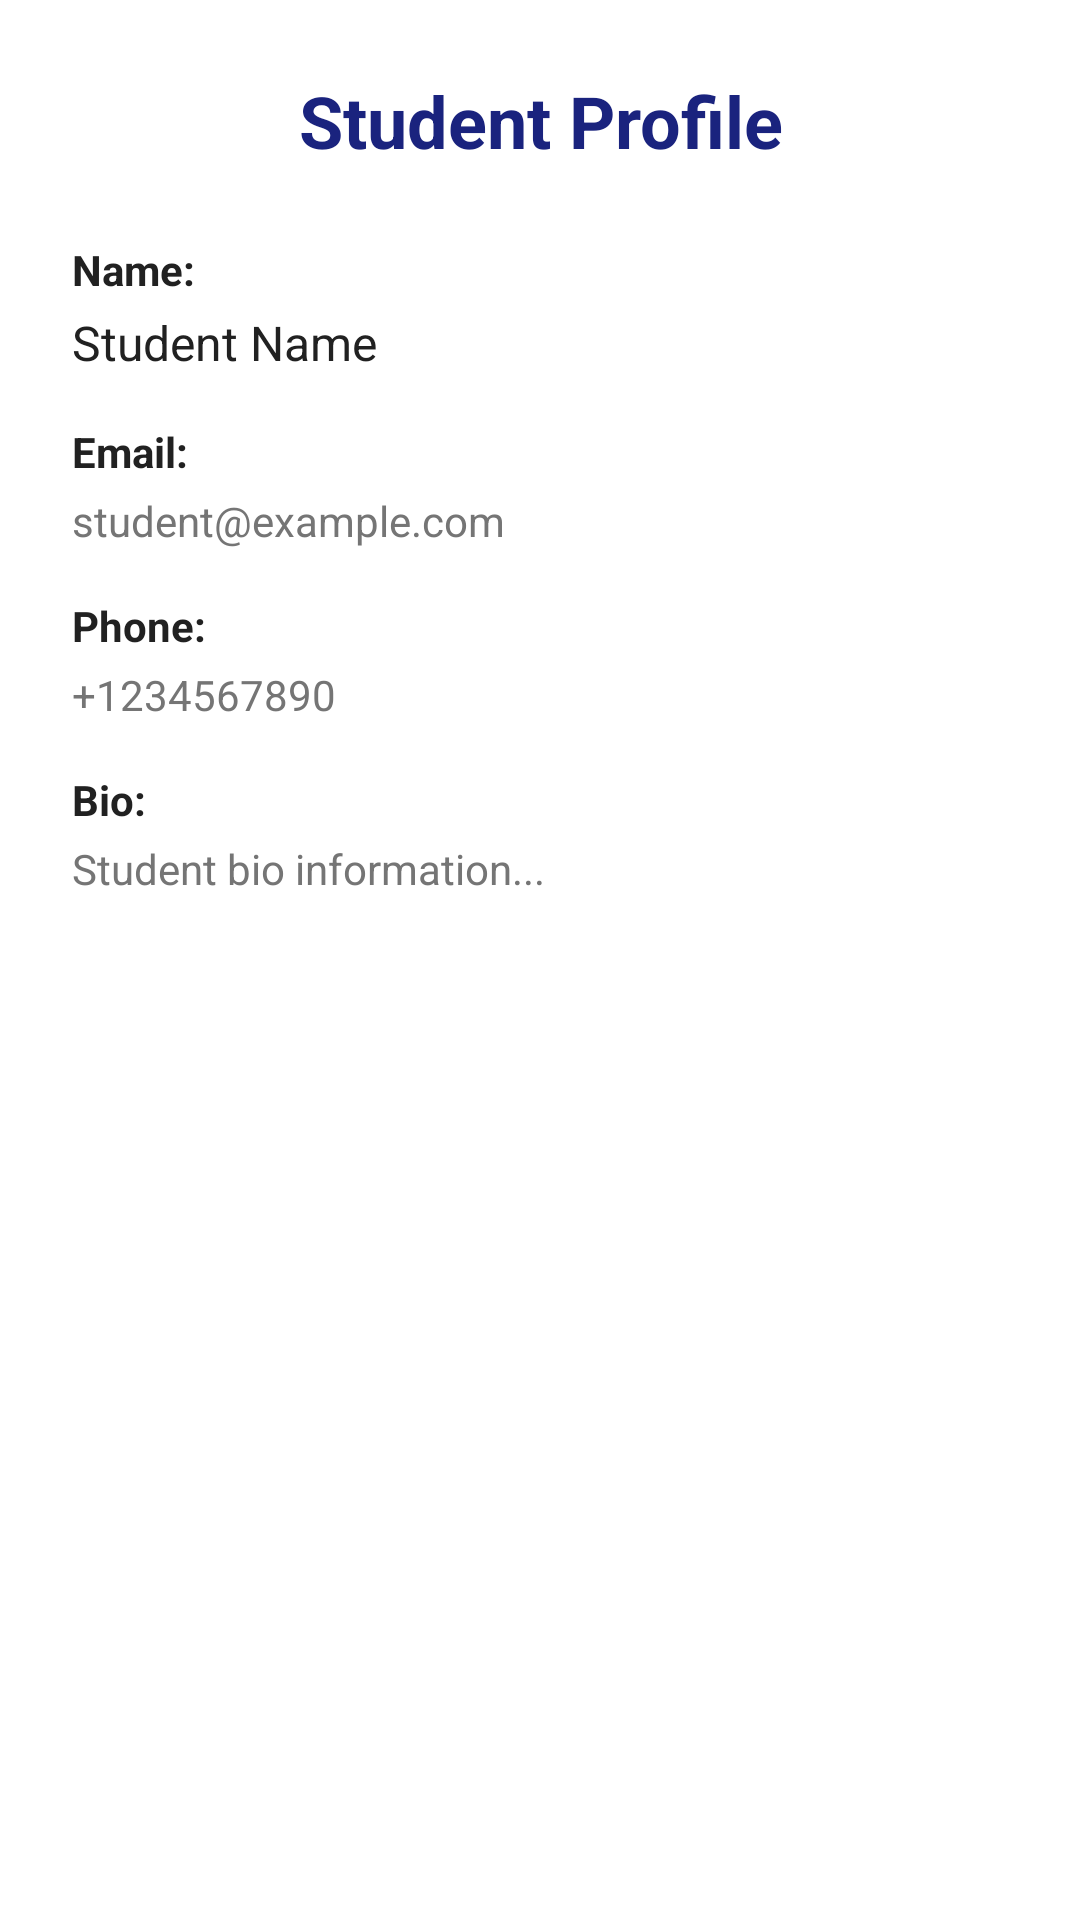

Here is an Android app screen rendered from its layout file. Give the layout XML and the strings, colors and styles it references.
<!-- AndroidManifest.xml: application theme Theme.MAD -->
<!-- res/layout/bottom_sheet_student_profile.xml -->
<?xml version="1.0" encoding="utf-8"?>
<LinearLayout xmlns:android="http://schemas.android.com/apk/res/android"
    android:layout_width="match_parent"
    android:layout_height="wrap_content"
    android:orientation="vertical"
    android:padding="24dp"
    android:background="@color/white">

    
    <TextView
        android:layout_width="match_parent"
        android:layout_height="wrap_content"
        android:text="Student Profile"
        android:textColor="@color/app_blue"
        android:textSize="24sp"
        android:textStyle="bold"
        android:layout_marginBottom="24dp"
        android:gravity="center" />

    
    <TextView
        android:layout_width="wrap_content"
        android:layout_height="wrap_content"
        android:text="Name:"
        android:textStyle="bold"
        android:textColor="@color/classic_text_primary"
        android:textSize="14sp"
        android:layout_marginBottom="4dp" />

    <TextView
        android:id="@+id/tv_profile_name"
        android:layout_width="match_parent"
        android:layout_height="wrap_content"
        android:text="Student Name"
        android:textColor="@color/classic_text_primary"
        android:textSize="16sp"
        android:layout_marginBottom="16dp" />

    
    <TextView
        android:layout_width="wrap_content"
        android:layout_height="wrap_content"
        android:text="Email:"
        android:textStyle="bold"
        android:textColor="@color/classic_text_primary"
        android:textSize="14sp"
        android:layout_marginBottom="4dp" />

    <TextView
        android:id="@+id/tv_profile_email"
        android:layout_width="match_parent"
        android:layout_height="wrap_content"
        android:text="student@example.com"
        android:textColor="@color/classic_text_secondary"
        android:textSize="14sp"
        android:layout_marginBottom="16dp" />

    
    <TextView
        android:layout_width="wrap_content"
        android:layout_height="wrap_content"
        android:text="Phone:"
        android:textStyle="bold"
        android:textColor="@color/classic_text_primary"
        android:textSize="14sp"
        android:layout_marginBottom="4dp" />

    <TextView
        android:id="@+id/tv_profile_phone"
        android:layout_width="match_parent"
        android:layout_height="wrap_content"
        android:text="+1234567890"
        android:textColor="@color/classic_text_secondary"
        android:textSize="14sp"
        android:layout_marginBottom="16dp" />

    
    <TextView
        android:layout_width="wrap_content"
        android:layout_height="wrap_content"
        android:text="Bio:"
        android:textStyle="bold"
        android:textColor="@color/classic_text_primary"
        android:textSize="14sp"
        android:layout_marginBottom="4dp" />

    <TextView
        android:id="@+id/tv_profile_bio"
        android:layout_width="match_parent"
        android:layout_height="wrap_content"
        android:text="Student bio information..."
        android:textColor="@color/classic_text_secondary"
        android:textSize="14sp"
        android:layout_marginBottom="24dp"
        android:maxLines="5"
        android:ellipsize="end" />

    
    <Button
        android:id="@+id/btn_view_resume"
        android:layout_width="match_parent"
        android:layout_height="56dp"
        android:text="View Resume"
        android:backgroundTint="@color/app_blue"
        android:textColor="@color/white"
        android:textSize="16sp"
        android:textStyle="bold"
        android:visibility="gone" />

</LinearLayout>
<!-- resources referenced by this layout -->
<resources>
  <color name="app_blue">#1A237E</color>
  <color name="classic_text_primary">#212121</color>
  <color name="classic_text_secondary">#757575</color>
  <color name="white">#FFFFFFFF</color>
  <style name="Theme.MAD" parent="Base.Theme.MAD" />
  <style name="Base.Theme.MAD" parent="Theme.Material3.DayNight.NoActionBar">
          
          <item name="colorPrimary">@color/app_blue</item>
          <item name="colorPrimaryVariant">@color/app_blue_dark</item>
          <item name="colorOnPrimary">@color/white</item>
          
          <item name="colorSecondary">@color/app_yellow</item>
          <item name="colorSecondaryVariant">@color/app_yellow_dark</item>
          <item name="colorOnSecondary">@color/black</item>
  
          
          <item name="android:statusBarColor">@android:color/black</item>
          
          <item name="android:windowLightStatusBar">false</item>
      </style>
  <color name="app_blue_dark">#000051</color>
  <color name="app_yellow">#FFD700</color>
  <color name="app_yellow_dark">#C7A500</color>
  <color name="black">#FF000000</color>
</resources>
